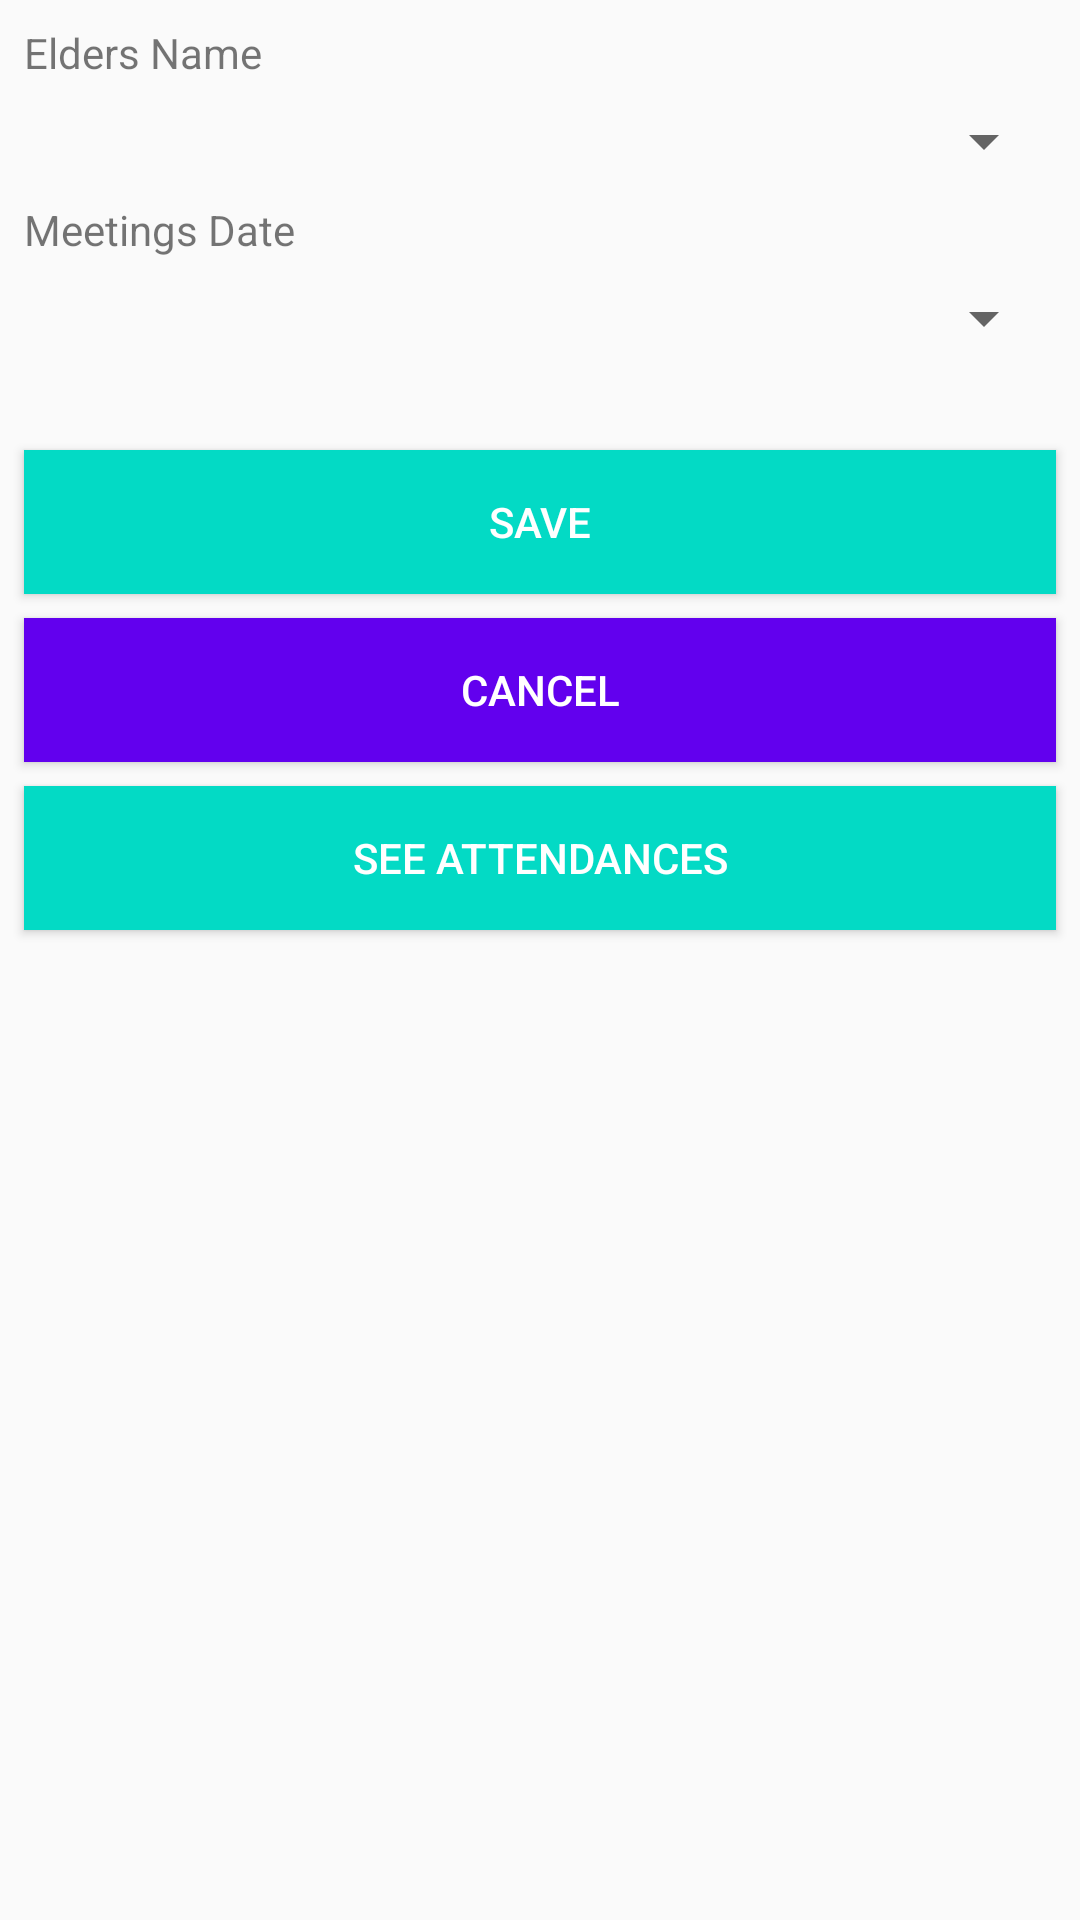

Write the Android layout XML for this screen, with the resource values it uses.
<!-- AndroidManifest.xml: application theme AppTheme -->
<!-- res/layout/activity_add_attendance.xml -->
<?xml version="1.0" encoding="utf-8"?>
<android.support.constraint.ConstraintLayout xmlns:android="http://schemas.android.com/apk/res/android"
    xmlns:app="http://schemas.android.com/apk/res-auto"
    xmlns:tools="http://schemas.android.com/tools"
    android:id="@+id/LayoutAddAttendance"
    android:layout_width="match_parent"
    android:layout_height="match_parent"
    tools:context="br.com.softpeach.www.eqm.br.com.softpeach.www.eqm.screens.AddAttendanceActivity">

    <TextView
        android:id="@+id/textView11"
        android:layout_width="wrap_content"
        android:layout_height="wrap_content"
        android:layout_marginStart="8dp"
        android:layout_marginTop="8dp"
        android:text="Elders Name"
        app:layout_constraintStart_toStartOf="parent"
        app:layout_constraintTop_toTopOf="parent" />

    <Spinner
        android:id="@+id/spinner_elders"
        android:layout_width="0dp"
        android:layout_height="wrap_content"
        android:layout_marginEnd="8dp"
        android:layout_marginStart="8dp"
        android:layout_marginTop="8dp"
        android:spinnerMode="dialog"
        app:layout_constraintEnd_toEndOf="parent"
        app:layout_constraintStart_toStartOf="parent"
        app:layout_constraintTop_toBottomOf="@+id/textView11" />

    <TextView
        android:id="@+id/textView12"
        android:layout_width="wrap_content"
        android:layout_height="wrap_content"
        android:layout_marginStart="8dp"
        android:layout_marginTop="8dp"
        android:text="Meetings Date"
        app:layout_constraintStart_toStartOf="parent"
        app:layout_constraintTop_toBottomOf="@+id/spinner_elders" />

    <Spinner
        android:id="@+id/spinner_meetings"
        android:layout_width="0dp"
        android:layout_height="wrap_content"
        android:layout_marginEnd="8dp"
        android:layout_marginStart="8dp"
        android:layout_marginTop="8dp"
        app:layout_constraintEnd_toEndOf="parent"
        app:layout_constraintHorizontal_bias="0.63"
        app:layout_constraintStart_toStartOf="parent"
        app:layout_constraintTop_toBottomOf="@+id/textView12" />

    <Button
        android:id="@+id/btn_see_attendances"
        android:layout_width="0dp"
        android:layout_height="wrap_content"
        android:layout_marginEnd="8dp"
        android:layout_marginStart="8dp"
        android:layout_marginTop="8dp"
        android:background="@color/colorAccent"
        android:text="See Attendances"
        android:textColor="@android:color/background_light"
        app:layout_constraintEnd_toEndOf="parent"
        app:layout_constraintStart_toStartOf="parent"
        app:layout_constraintTop_toBottomOf="@+id/btn_attendance_cancel" />

    <Button
        android:id="@+id/btn_attendance_cancel"
        android:layout_width="0dp"
        android:layout_height="wrap_content"
        android:layout_marginEnd="8dp"
        android:layout_marginStart="8dp"
        android:layout_marginTop="8dp"
        android:background="@color/colorPrimary"
        android:text="Cancel"
        android:textColor="@android:color/background_light"
        app:layout_constraintEnd_toEndOf="parent"
        app:layout_constraintStart_toStartOf="parent"
        app:layout_constraintTop_toBottomOf="@+id/btn_attendance_save" />

    <Button
        android:id="@+id/btn_attendance_save"
        android:layout_width="0dp"
        android:layout_height="wrap_content"
        android:layout_marginEnd="8dp"
        android:layout_marginStart="8dp"
        android:layout_marginTop="32dp"
        android:background="@color/colorAccent"
        android:text="Save"
        android:textColor="@android:color/background_light"
        app:layout_constraintEnd_toEndOf="parent"
        app:layout_constraintStart_toStartOf="parent"
        app:layout_constraintTop_toBottomOf="@+id/spinner_meetings" />
</android.support.constraint.ConstraintLayout>
<!-- resources referenced by this layout -->
<resources>
  <style name="AppTheme" parent="Theme.AppCompat.Light.DarkActionBar">
          
          <item name="colorPrimary">@color/colorPrimary</item>
          <item name="colorPrimaryDark">@color/colorPrimaryDark</item>
          <item name="colorAccent">@color/colorAccent</item>
      </style>
  <!-- not gathered from this repository: default colours our renderer supplied (Android Studio template values) -->
  <color name="colorPrimary">#FF6200EE</color>
  <color name="colorPrimaryDark">#FF3700B3</color>
  <color name="colorAccent">#FF03DAC5</color>
</resources>
